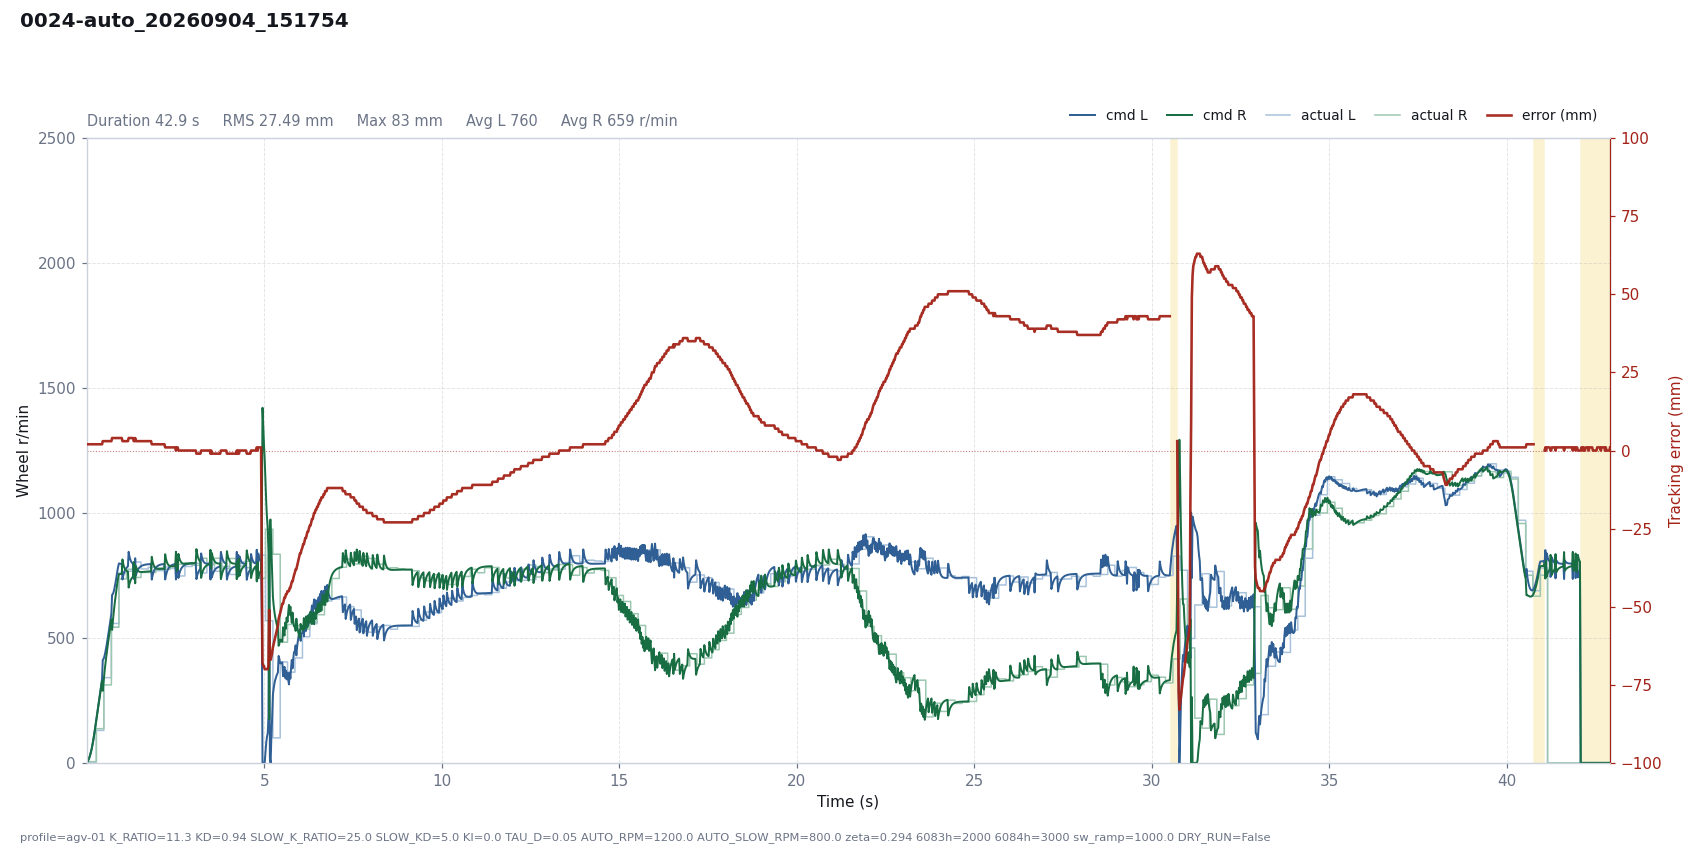

Values plotted in this chart, from the file beside it:
# profile=agv-01 K_RATIO=11.3 KD=0.94 SL…
t, dt, state, e_mm, e_used, p, i, d, omega_cmd, speed_red, v_base, n_l, n_r, sat_scale, rpm_l, rpm_r, has_track, n_tracks, guard, sw_l, sw_r, loop_ms, branch, slow
0.0003, 0.0200, run, 2, -2, 0.0000, 0.0000, 0.0000, -0.0000, 0.0034, 1.6, 1.609, 1.584, 1, 0, 0, 1, 1, , 5943, 5943, 20, left, 1
0.0243, 0.0234, run, 2, -2, 0.0000, 0.0000, 0.0000, -0.0000, 0.0167, 5.66, 5.663, 5.624, 1, 0, 0, 1, 1, , 5943, 5943, 23.39, left, 1
0.0573, 0.0335, run, 2, -2, 0.0001, 0.0000, 0.0000, -0.0001, 0.0652, 15.95, 15.95, 15.81, 1, 3, 5, 1, 1, , 5943, 5943, 33.46, left, 1
0.0774, 0.0201, run, 2, -2, 0.0003, 0.0000, 0.0000, -0.0003, 0.1070, 23.74, 23.83, 23.44, 1, 3, 5, 1, 1, , 5943, 5943, 20.1, left, 1
0.0978, 0.0203, run, 2, -2, 0.0004, 0.0000, 0.0000, -0.0004, 0.1637, 33.26, 33.39, 32.81, 1, 3, 5, 1, 1, , 5943, 5943, 20.31, left, 1
0.1178, 0.0200, run, 2, -2, 0.0005, 0.0000, 0.0000, -0.0005, 0.2350, 44.23, 44.4, 43.59, 1, 3, 5, 1, 1, , 5943, 5943, 19.98, left, 1
0.1379, 0.0201, run, 2, -2, 0.0007, 0.0000, 0.0000, -0.0007, 0.3238, 56.89, 57.11, 56.03, 1, 3, 5, 1, 1, , 5943, 5943, 20.12, left, 1
0.1579, 0.0201, run, 2, -2, 0.0009, 0.0000, 0.0000, -0.0009, 0.4304, 71.14, 71.4, 70.02, 1, 3, 5, 1, 1, , 5943, 5943, 20.08, left, 1
0.1780, 0.0201, run, 2, -2, 0.0011, 0.0000, 0.0000, -0.0011, 0.5556, 86.98, 87.29, 85.56, 1, 3, 5, 1, 1, , 5943, 5943, 20.05, left, 1
0.1982, 0.0202, run, 2, -2, 0.0014, 0.0000, 0.0000, -0.0014, 0.7014, 104.6, 104.9, 102.8, 1, 3, 5, 1, 1, , 5943, 5943, 20.18, left, 1
0.2182, 0.0200, run, 2, -2, 0.0016, 0.0000, 0.0000, -0.0016, 0.8664, 123.6, 124, 121.5, 1, 3, 5, 1, 1, , 5943, 5943, 20.04, left, 1
0.2381, 0.0200, run, 2, -2, 0.0019, 0.0000, 0.0000, -0.0019, 1.05, 143.6, 144, 141, 1, 3, 5, 1, 1, , 5943, 5943, 19.98, left, 1
0.2691, 0.0309, run, 2, -2, 0.0023, 0.0000, 0.0000, -0.0023, 1.371, 174.5, 174.9, 171.4, 1, 130, 137, 1, 1, , 823, 1847, 30.93, left, 1
0.2891, 0.0200, run, 2, -2, 0.0027, 0.0000, 0.0000, -0.0027, 1.593, 194.5, 195.1, 190.8, 1, 130, 137, 1, 1, , 823, 1847, 20.02, left, 1
0.3093, 0.0202, run, 2, -2, 0.0031, 0.0000, 0.0000, -0.0031, 1.827, 214.7, 215.2, 210.5, 1, 130, 137, 1, 1, , 823, 1847, 20.15, left, 1
0.3293, 0.0200, run, 2, -2, 0.0034, 0.0000, 0.0000, -0.0034, 2.069, 234.8, 235.3, 230.1, 1, 130, 137, 1, 1, , 823, 1847, 20.05, left, 1
0.3494, 0.0201, run, 2, -2, 0.0037, 0.0000, 0.0000, -0.0037, 2.321, 254.9, 255.4, 249.7, 1, 130, 137, 1, 1, , 823, 1847, 20.1, left, 1
0.3697, 0.0202, run, 2, -2, 0.0040, 0.0000, 0.0000, -0.0040, 2.581, 275.1, 275.6, 269.4, 1, 130, 137, 1, 1, , 823, 1847, 20.22, left, 1
0.3897, 0.0201, run, 2, -2, 0.0043, 0.0000, 0.0000, -0.0043, 2.845, 295.1, 295.6, 288.9, 1, 130, 137, 1, 1, , 823, 1847, 20.06, left, 1
0.4098, 0.0201, run, 2, -2, 0.0046, 0.0000, 0.0000, -0.0046, 3.115, 315.2, 315.7, 308.5, 1, 130, 137, 1, 1, , 823, 1847, 20.08, left, 1
0.4298, 0.0200, run, 2, -2, 0.0050, 0.0000, 0.0000, -0.0050, 3.389, 335.2, 335.7, 328, 1, 130, 137, 1, 1, , 823, 1847, 20.03, left, 1
0.4498, 0.0200, run, 3, -3, 0.0079, 0.0000, 0.0714, -0.0793, 5.409, 355.3, 411.2, 288.5, 1, 130, 137, 1, 1, , 823, 1847, 20.04, left, 1
0.4799, 0.0299, run, 3, -3, 0.0084, 0.0000, 0.0447, -0.0530, 7.346, 385.2, 418.9, 336.8, 1, 341, 312, 1, 1, , 823, 823, 29.9, left, 1
0.5000, 0.0200, run, 3, -3, 0.0091, 0.0000, 0.0319, -0.0410, 8.293, 405.2, 428.6, 365.2, 1, 341, 312, 1, 1, , 823, 823, 20.04, left, 1
0.5199, 0.0201, run, 3, -3, 0.0095, 0.0000, 0.0228, -0.0323, 8.995, 425.3, 441.3, 391.3, 1, 341, 312, 1, 1, , 823, 823, 20.05, left, 1
0.5400, 0.0201, run, 3, -3, 0.0100, 0.0000, 0.0162, -0.0263, 9.531, 445.4, 456.1, 415.5, 1, 341, 312, 1, 1, , 823, 823, 20.11, left, 1
0.5601, 0.0201, run, 3, -3, 0.0105, 0.0000, 0.0116, -0.0221, 9.956, 465.5, 472.6, 438.4, 1, 341, 312, 1, 1, , 823, 823, 20.09, left, 1
0.5801, 0.0200, run, 3, -3, 0.0110, 0.0000, 0.0083, -0.0192, 10.31, 485.5, 490.1, 460.3, 1, 341, 312, 1, 1, , 823, 823, 20.04, left, 1
0.6003, 0.0202, run, 3, -3, 0.0114, 0.0000, 0.0059, -0.0173, 10.62, 505.7, 508.5, 481.6, 1, 341, 312, 1, 1, , 823, 823, 20.16, left, 1
0.6203, 0.0201, run, 3, -3, 0.0119, 0.0000, 0.0042, -0.0161, 10.92, 525.7, 527.3, 502.4, 1, 341, 312, 1, 1, , 823, 823, 20.08, left, 1
0.6407, 0.0203, run, 3, -3, 0.0124, 0.0000, 0.0030, -0.0154, 11.2, 546.1, 546.7, 523, 1, 341, 312, 1, 1, , 823, 823, 20.31, left, 1
0.6605, 0.0199, run, 3, -3, 0.0129, 0.0000, 0.0021, -0.0150, 11.48, 565.9, 566.1, 542.8, 1, 341, 312, 1, 1, , 823, 823, 19.88, left, 1
0.6925, 0.0319, run, 3, -3, 0.0133, 0.0000, 0.0013, -0.0146, 11.96, 597.8, 597.2, 574.5, 1, 558, 543, 1, 1, , 823, 1847, 31.9, left, 1
0.7125, 0.0200, run, 4, -4, 0.0188, 0.0000, 0.0724, -0.0911, 15.29, 617.8, 673, 532, 1, 558, 543, 1, 1, , 823, 1847, 20, left, 1
0.7325, 0.0201, run, 4, -4, 0.0194, 0.0000, 0.0516, -0.0710, 17.62, 637.9, 675.2, 565.4, 1, 558, 543, 1, 1, , 823, 1847, 20.08, left, 1
0.7525, 0.0200, run, 4, -4, 0.0200, 0.0000, 0.0369, -0.0569, 19.22, 658, 682.7, 594.7, 1, 558, 543, 1, 1, , 823, 1847, 20.04, left, 1
0.7728, 0.0201, run, 4, -4, 0.0207, 0.0000, 0.0263, -0.0469, 20.34, 678.1, 694, 621.4, 1, 558, 543, 1, 1, , 823, 1847, 20.12, left, 1
0.7927, 0.0201, run, 4, -4, 0.0213, 0.0000, 0.0187, -0.0401, 21.13, 698.2, 708, 646, 1, 558, 543, 1, 1, , 823, 1847, 20.09, left, 1
0.8128, 0.0201, run, 4, -4, 0.0219, 0.0000, 0.0134, -0.0353, 21.71, 718.3, 723.9, 669.3, 1, 558, 543, 1, 1, , 823, 1847, 20.12, left, 1
0.8329, 0.0201, run, 4, -4, 0.0226, 0.0000, 0.0095, -0.0321, 22.15, 738.4, 741, 691.4, 1, 558, 543, 1, 1, , 823, 1847, 20.09, left, 1
0.8529, 0.0200, run, 4, -4, 0.0232, 0.0000, 0.0068, -0.0300, 22.51, 758.4, 759.1, 712.6, 1, 558, 543, 1, 1, , 823, 1847, 20, left, 1
0.8731, 0.0202, run, 4, -4, 0.0238, 0.0000, 0.0049, -0.0287, 22.84, 778.6, 777.9, 733.5, 1, 558, 543, 1, 1, , 823, 1847, 20.19, left, 1
0.9045, 0.0314, run, 4, -4, 0.0245, 0.0000, 0.0030, -0.0274, 23.26, 800, 798, 755.5, 1, 760, 736, 1, 1, , 823, 1847, 31.4, left, 1
0.9246, 0.0201, run, 4, -4, 0.0251, 0.0000, 0.0021, -0.0273, 23.46, 800, 797.6, 755.5, 1, 760, 736, 1, 1, , 823, 1847, 20.05, left, 1
0.9447, 0.0201, run, 4, -4, 0.0251, 0.0000, 0.0015, -0.0267, 23.6, 800, 797, 755.8, 1, 760, 736, 1, 1, , 823, 1847, 20.09, left, 1
0.9648, 0.0201, run, 4, -4, 0.0251, 0.0000, 0.0011, -0.0262, 23.71, 800, 796.6, 756, 1, 760, 736, 1, 1, , 823, 1847, 20.13, left, 1
0.9849, 0.0201, run, 4, -4, 0.0251, 0.0000, 0.0008, -0.0259, 23.78, 800, 796.3, 756.2, 1, 760, 736, 1, 1, , 823, 1847, 20.08, left, 1
1.005, 0.0201, run, 3, -3, 0.0188, 0.0000, -0.0708, 0.0519, 26, 800, 733.8, 814.2, 1, 760, 736, 1, 1, , 823, 1847, 20.12, left, 1
1.025, 0.0202, run, 3, -3, 0.0188, 0.0000, -0.0504, 0.0316, 27.03, 800, 748.6, 797.4, 1, 760, 736, 1, 1, , 823, 1847, 20.18, left, 1
1.045, 0.0201, run, 3, -3, 0.0188, 0.0000, -0.0360, 0.0171, 27.28, 800, 759.5, 786, 1, 760, 736, 1, 1, , 823, 1847, 20.06, left, 1
1.066, 0.0203, run, 3, -3, 0.0188, 0.0000, -0.0256, 0.0067, 27.05, 800, 767.7, 778.2, 1, 760, 736, 1, 1, , 823, 1847, 20.33, left, 1
1.086, 0.0201, run, 3, -3, 0.0188, 0.0000, -0.0183, -0.0006, 26.54, 800, 773.9, 773, 1, 760, 736, 1, 1, , 823, 1847, 20.07, left, 1
1.119, 0.0330, run, 3, -3, 0.0188, 0.0000, -0.0110, -0.0079, 25.4, 800, 780.7, 768.5, 1, 767, 775, 1, 1, , 1847, 1847, 33.03, left, 1
1.139, 0.0201, run, 3, -3, 0.0188, 0.0000, -0.0078, -0.0110, 24.68, 800, 783.8, 766.8, 1, 767, 775, 1, 1, , 1847, 1847, 20.09, left, 1
1.159, 0.0201, run, 3, -3, 0.0188, 0.0000, -0.0056, -0.0133, 23.96, 800, 786.3, 765.8, 1, 767, 775, 1, 1, , 1847, 1847, 20.05, left, 1
1.179, 0.0202, run, 4, -4, 0.0251, 0.0000, 0.0673, -0.0924, 26.87, 800, 844.6, 701.7, 1, 767, 775, 1, 1, , 1847, 1847, 20.17, left, 1
1.199, 0.0201, run, 4, -4, 0.0251, 0.0000, 0.0480, -0.0731, 28.53, 800, 828, 714.9, 1, 767, 775, 1, 1, , 1847, 1847, 20.14, left, 1
1.219, 0.0201, run, 4, -4, 0.0251, 0.0000, 0.0342, -0.0593, 29.35, 800, 816.6, 724.7, 1, 767, 775, 1, 1, , 1847, 1847, 20.07, left, 1
1.239, 0.0201, run, 4, -4, 0.0251, 0.0000, 0.0244, -0.0495, 29.63, 800, 808.7, 732, 1, 767, 775, 1, 1, , 1847, 1847, 20.09, left, 1
... 2,021 more rows
